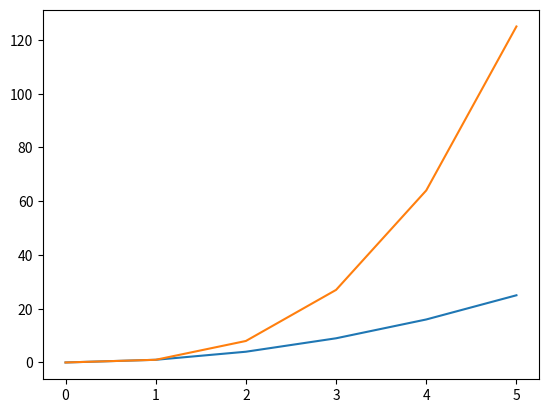

This chart was generated by the following Python code:
import matplotlib.pyplot as plt
x = range(6)
plt.plot(x, [xi**2 for xi in x])
plt.plot(x, [xi**3 for xi in x])
plt.show()